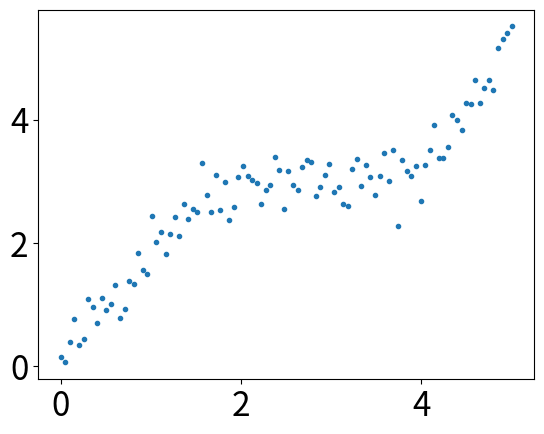
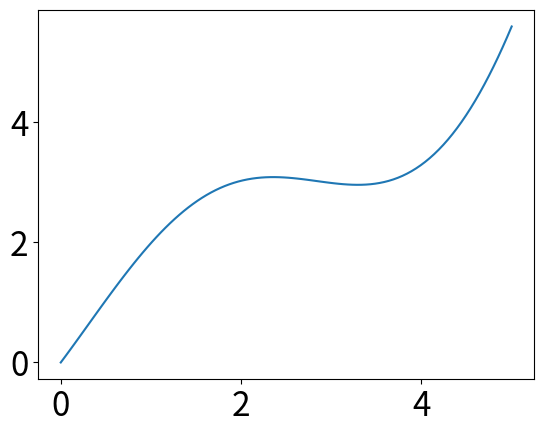
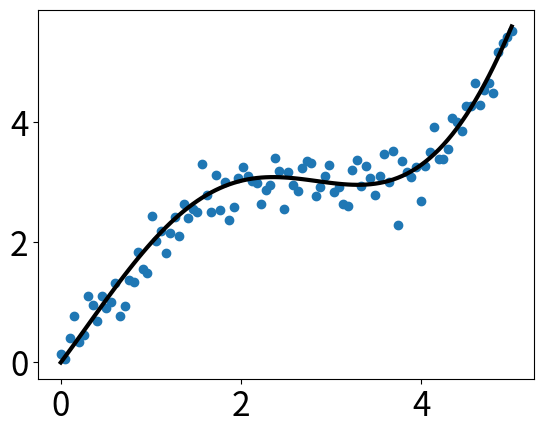

Reproduce these figures in Python, in order.
import numpy as np
import matplotlib as mpl
import matplotlib.pyplot as plt
 
# 通过rcParams设置全局横纵轴字体大小
mpl.rcParams['xtick.labelsize'] = 24
mpl.rcParams['ytick.labelsize'] = 24
 
np.random.seed(42)
 
# x轴的采样点
x = np.linspace(0, 5, 100)
 
# 通过下面曲线加上噪声生成数据，所以拟合模型就用y了……
y = 2*np.sin(x) + 0.3*x**2
y_data = y + np.random.normal(scale=0.3, size=100)
 
# figure()指定图表名称
plt.figure('data')
 
# '.'标明画散点图，每个散点的形状是个圆
plt.plot(x, y_data, '.')
 
# 画模型的图，plot函数默认画连线图
plt.figure('model')
plt.plot(x, y)
 
# 两个图画一起
plt.figure('data & model')
 
# 通过'k'指定线的颜色，lw指定线的宽度
# 第三个参数除了颜色也可以指定线形，比如'r--'表示红色虚线
# 更多属性可以参考官网：http://matplotlib.org/api/pyplot_api.html
plt.plot(x, y, 'k', lw=3)
 
# scatter可以更容易地生成散点图
plt.scatter(x, y_data)
 
# 将当前figure的图保存到文件result.png
plt.savefig('result.png')
 
# 一定要加上这句才能让画好的图显示在屏幕上
plt.show()